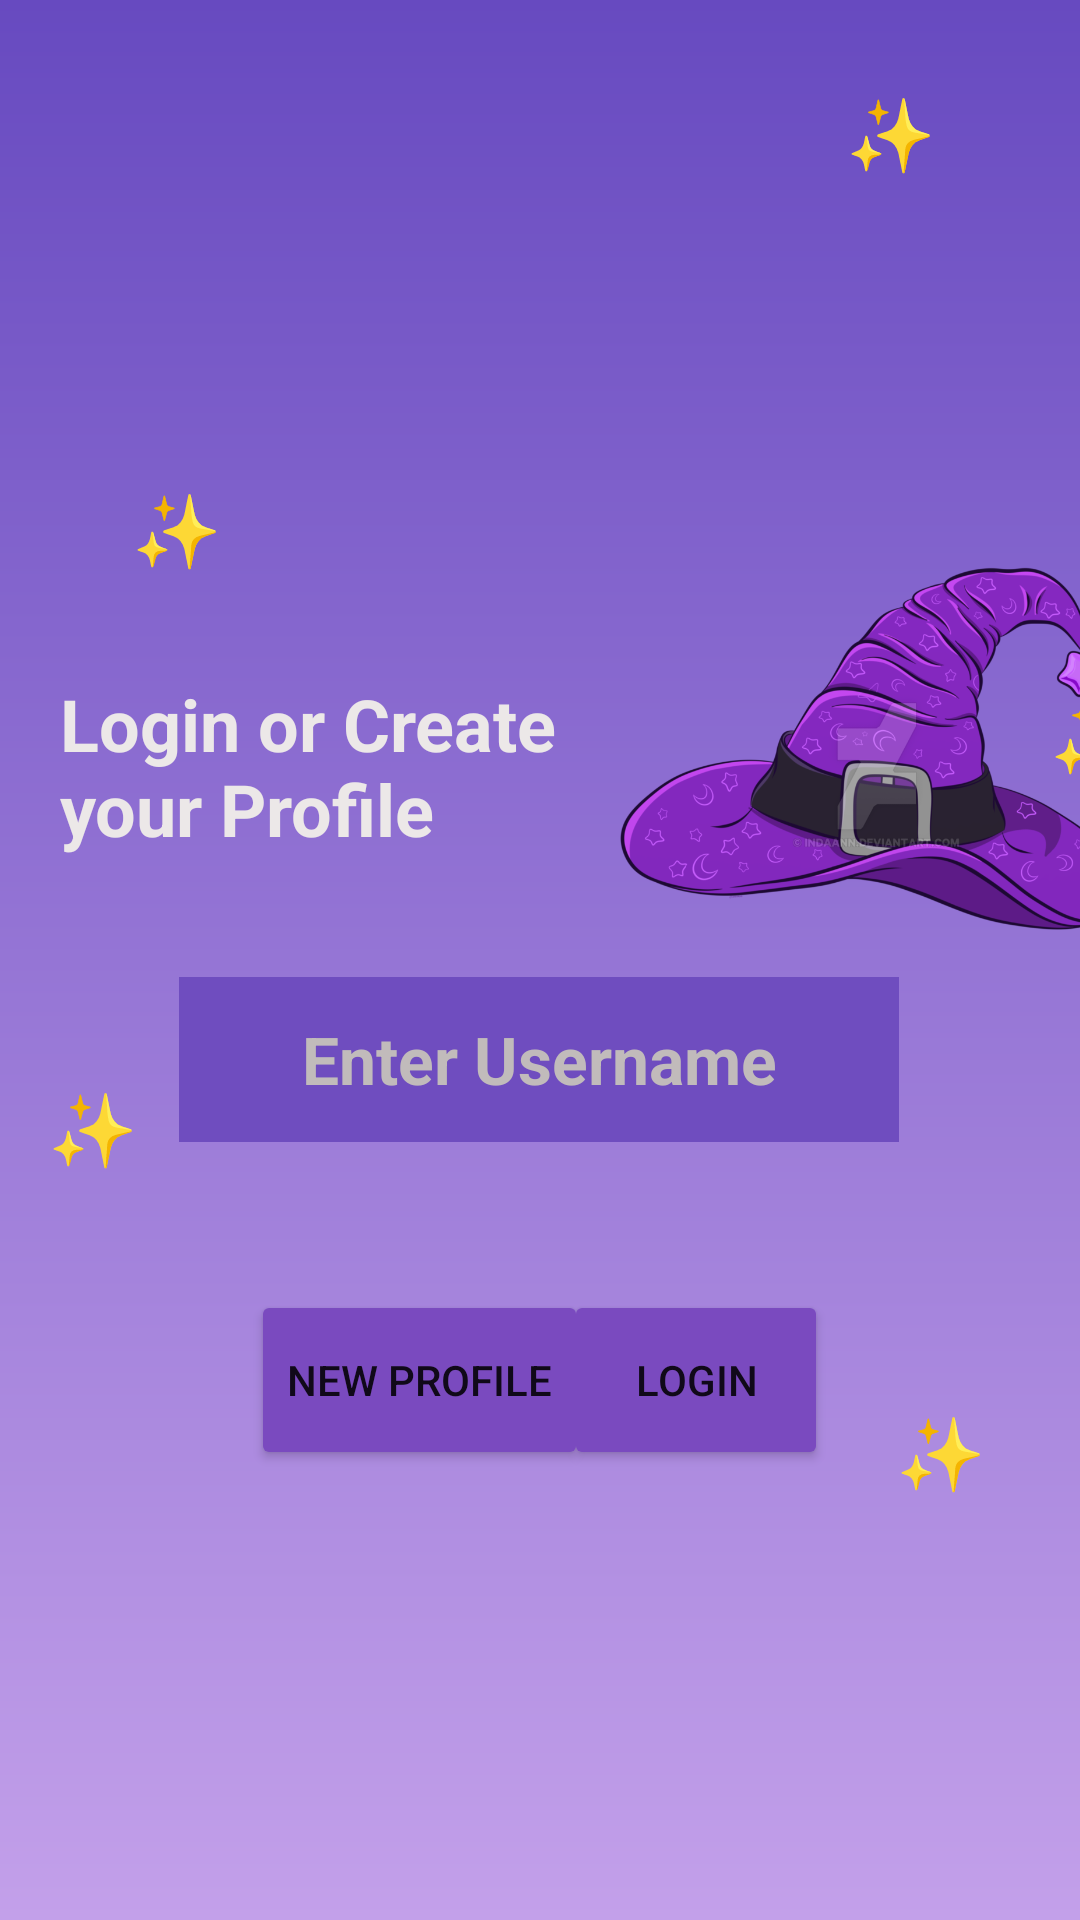

The Android layout XML behind this screen, and the referenced resources:
<!-- AndroidManifest.xml: application theme Theme.Quizzle -->
<!-- res/layout/activity_login.xml -->
<?xml version="1.0" encoding="utf-8"?>
<androidx.constraintlayout.widget.ConstraintLayout xmlns:android="http://schemas.android.com/apk/res/android"
    xmlns:app="http://schemas.android.com/apk/res-auto"
    xmlns:tools="http://schemas.android.com/tools"
    android:layout_width="match_parent"
    android:layout_height="match_parent"
    android:background="@drawable/bg_gradient"
    tools:context=".LoginActivity">

    <ImageView
        android:layout_width="match_parent"
        android:layout_height="match_parent"
        android:elevation="-10dp"
        android:scaleType="centerCrop"
        android:src="@drawable/confetti_bg"
        tools:layout_editor_absoluteX="0dp"
        tools:layout_editor_absoluteY="0dp" />

    <ImageView
        android:id="@+id/imageView"
        android:layout_width="253dp"
        android:layout_height="173dp"
        android:src="@drawable/logo"
        app:layout_constraintBottom_toBottomOf="parent"
        app:layout_constraintEnd_toEndOf="parent"
        app:layout_constraintStart_toStartOf="parent"
        app:layout_constraintTop_toTopOf="parent"
        app:layout_constraintVertical_bias="0.034"
        app:tint="#E6DBDB" />

    <TextView
        android:id="@+id/textView"
        android:layout_width="170dp"
        android:layout_height="wrap_content"
        android:layout_marginTop="36dp"
        android:text="Login or Create your Profile"
        android:textColor="#ECE8E8"
        android:textSize="24sp"
        android:textStyle="bold"
        android:layout_marginStart="20dp"
        app:layout_constraintStart_toStartOf="parent"
        app:layout_constraintTop_toBottomOf="@+id/imageView" />

    <ImageView
        android:id="@+id/imageView2"
        android:layout_width="202dp"
        android:layout_height="121dp"
        android:src="@drawable/hat_icon"
        app:layout_constraintBottom_toTopOf="@+id/usernameET"
        app:layout_constraintEnd_toEndOf="parent"
        app:layout_constraintHorizontal_bias="0.0"
        app:layout_constraintStart_toEndOf="@+id/textView"
        app:layout_constraintTop_toBottomOf="@+id/imageView"
        app:layout_constraintVertical_bias="0.0" />

    <EditText
        android:id="@+id/usernameET"
        android:layout_width="240dp"
        android:layout_height="55dp"
        android:layout_marginTop="40dp"
        android:background="#6F4DBF"
        android:gravity="center"
        android:hint="Enter Username"
        android:textColor="#ECE8E8"
        android:textColorHint="#C1BBBB"
        android:textSize="22sp"
        android:textStyle="bold"
        app:layout_constraintEnd_toEndOf="parent"
        app:layout_constraintHorizontal_bias="0.497"
        app:layout_constraintStart_toStartOf="parent"
        app:layout_constraintTop_toBottomOf="@+id/textView" />

    <Button
        android:id="@+id/button"
        android:layout_width="wrap_content"
        android:layout_height="60dp"
        android:layout_marginStart="84dp"
        android:backgroundTint="#7A4ABF"
        android:text="New Profile"
        app:cornerRadius="20dp"
        app:layout_constraintBottom_toBottomOf="parent"
        app:layout_constraintEnd_toStartOf="@+id/button2"
        app:layout_constraintHorizontal_bias="0.047"
        app:layout_constraintStart_toStartOf="parent"
        app:layout_constraintTop_toBottomOf="@+id/usernameET"
        app:layout_constraintVertical_bias="0.248" />

    <Button
        android:id="@+id/button2"
        android:layout_width="wrap_content"
        android:layout_height="60dp"
        android:layout_marginEnd="84dp"
        android:backgroundTint="#7A4ABF"
        android:text="Login"
        app:cornerRadius="20dp"
        app:layout_constraintBottom_toBottomOf="parent"
        app:layout_constraintEnd_toEndOf="parent"
        app:layout_constraintTop_toBottomOf="@+id/usernameET"
        app:layout_constraintVertical_bias="0.248" />

    <TextView
        android:id="@+id/textView2"
        android:layout_width="wrap_content"
        android:layout_height="wrap_content"
        android:layout_marginTop="28dp"
        android:layout_marginEnd="48dp"
        android:text="✨"
        android:textColor="@color/white"
        android:textSize="24sp"
        app:layout_constraintEnd_toEndOf="parent"
        app:layout_constraintTop_toTopOf="parent" />

    <TextView
        android:id="@+id/textView6"
        android:layout_width="wrap_content"
        android:layout_height="wrap_content"
        android:layout_marginTop="40dp"
        android:layout_marginEnd="12dp"
        android:text="✨"
        android:textColor="@color/white"
        android:textSize="24sp"
        app:layout_constraintEnd_toEndOf="@+id/imageView2"
        app:layout_constraintTop_toTopOf="@+id/imageView2" />

    <TextView
        android:id="@+id/textView3"
        android:layout_width="wrap_content"
        android:layout_height="wrap_content"
        android:layout_marginStart="44dp"
        android:layout_marginTop="160dp"
        android:text="✨"
        android:textColor="@color/white"
        android:textSize="24sp"
        app:layout_constraintStart_toStartOf="parent"
        app:layout_constraintTop_toTopOf="parent" />

    <TextView
        android:id="@+id/textView4"
        android:layout_width="wrap_content"
        android:layout_height="wrap_content"
        android:layout_marginStart="16dp"
        android:layout_marginBottom="248dp"
        android:text="✨"
        android:textColor="@color/white"
        android:textSize="24sp"
        app:layout_constraintBottom_toBottomOf="parent"
        app:layout_constraintStart_toStartOf="parent" />

    <TextView
        android:id="@+id/textView5"
        android:layout_width="wrap_content"
        android:layout_height="wrap_content"
        android:layout_marginBottom="140dp"
        android:text="✨"
        android:textColor="@color/white"
        android:textSize="24sp"
        app:layout_constraintBottom_toBottomOf="parent"
        app:layout_constraintEnd_toEndOf="parent"
        app:layout_constraintHorizontal_bias="0.905"
        app:layout_constraintStart_toStartOf="parent" />


</androidx.constraintlayout.widget.ConstraintLayout>
<!-- resources referenced by this layout -->
<resources>
  <color name="white">#FFFFFFFF</color>
  <!-- drawable bg_gradient (drawable) -->
  <?xml version = "1.0" encoding = "utf-8" ?>
  <shape
      android:shape = "rectangle"
      xmlns:android = "http://schemas.android.com/apk/res/android" >
  
      <gradient
          android:startColor="#674AC0"
          android:endColor="#C3A0EA"
          android:angle="60"
          android:type = "linear" />
  </shape>
  <!-- drawable hat_icon: png bitmap (drawable, 214605 bytes) -->
  <style name="Theme.Quizzle" parent="Theme.MaterialComponents.DayNight.DarkActionBar">
          
          <item name="colorPrimary">@color/purple_500</item>
          <item name="colorPrimaryVariant">@color/purple_700</item>
          <item name="colorOnPrimary">@color/white</item>
          
          <item name="colorSecondary">@color/teal_200</item>
          <item name="colorSecondaryVariant">@color/teal_700</item>
          <item name="colorOnSecondary">@color/black</item>
          
          <item name="android:statusBarColor">?attr/colorPrimaryVariant</item>
          
      </style>
  <color name="purple_500">#FF6200EE</color>
  <color name="purple_700">#FF3700B3</color>
  <color name="teal_200">#FF03DAC5</color>
  <color name="teal_700">#FF018786</color>
  <color name="black">#FF000000</color>
</resources>
